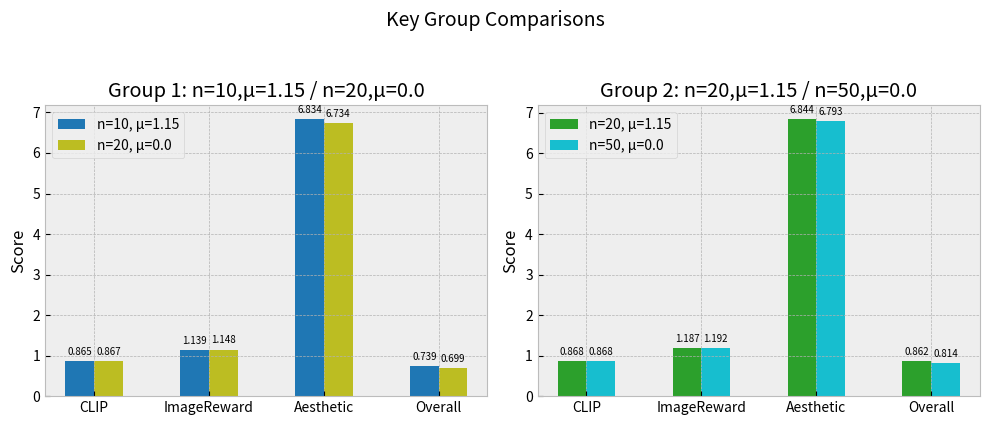

This chart was generated by the following Python code:
import matplotlib.pyplot as plt
import numpy as np

# 1. 原始数据（沿用你之前的）
raw_data = [
    {'mu': 0.6,  'n10': [0.8654, 1.0779, 6.7556], 'n20': [0.8709, 1.1780, 6.8436], 'n50': [0.8665, 1.2089, 6.8573]},
    {'mu': 1.15, 'n10': [0.8651, 1.1387, 6.8344], 'n20': [0.8683, 1.1873, 6.8439], 'n50': [0.8685, 1.2102, 6.8649]},
    {'mu': 1.4,  'n10': [0.8649, 1.1428, 6.8465], 'n20': [0.8662, 1.1905, 6.8795], 'n50': [0.8681, 1.1925, 6.8514]},
    {'mu': 1.8,  'n10': [0.8622, 1.1165, 6.8320], 'n20': [0.8658, 1.1788, 6.9101], 'n50': [0.8649, 1.1468, 6.8844]},
    {'mu': 0.0,  'n10': [0.8573, 0.7654, 6.5238], 'n20': [0.8667, 1.1484, 6.7340], 'n50': [0.8680, 1.1915, 6.7929]},
]

# ---------------------------
# 2. 计算三个指标的全局 min-max（用于归一化）
# ---------------------------
all_clip, all_ir, all_aes = [], [], []

for item in raw_data:
    for key in ['n10', 'n20', 'n50']:
        clip, ir, aes = item[key]
        all_clip.append(clip)
        all_ir.append(ir)
        all_aes.append(aes)

clip_min, clip_max = min(all_clip), max(all_clip)
ir_min, ir_max     = min(all_ir),   max(all_ir)
aes_min, aes_max   = min(all_aes),  max(all_aes)

def normalize_triplet(triplet):
    clip, ir, aes = triplet
    norm_clip = (clip - clip_min) / (clip_max - clip_min)
    norm_ir   = (ir   - ir_min)   / (ir_max   - ir_min)
    norm_aes  = (aes  - aes_min)  / (aes_max  - aes_min)
    overall   = (norm_clip + norm_ir + norm_aes) / 3
    return overall


# 2. 方便按 mu 查询：转成 dict
data_by_mu = {item['mu']: item for item in raw_data}

# 3. 取出对照组数据
# 对照组 1: n=10, mu=1.15  vs  n=20, mu=0.0
g1_a = data_by_mu[1.15]['n10']  # [CLIP, ImageReward, Aesthetic]
g1_b = data_by_mu[0.0]['n20']

# 对照组 2: n=20, mu=1.15  vs  n=50, mu=0.0
g2_a = data_by_mu[1.15]['n20']
g2_b = data_by_mu[0.0]['n50']

# g1_a_overall = sum(g1_a) / 3
# g1_b_overall = sum(g1_b) / 3
# g2_a_overall = sum(g2_a) / 3
# g2_b_overall = sum(g2_b) / 3

g1_a_overall = normalize_triplet(g1_a)
g1_b_overall = normalize_triplet(g1_b)
g2_a_overall = normalize_triplet(g2_a)
g2_b_overall = normalize_triplet(g2_b)

# 拼回数组
g1_a = g1_a + [g1_a_overall]
g1_b = g1_b + [g1_b_overall]
g2_a = g2_a + [g2_a_overall]
g2_b = g2_b + [g2_b_overall]

metrics = ['CLIP', 'ImageReward', 'Aesthetic', 'Overall']
x = np.arange(len(metrics))
width = 0.25    # 0.35

# 4. 画图
plt.style.use('bmh')
fig, axes = plt.subplots(1, 2, figsize=(10, 4))
fig.suptitle('Key Group Comparisons', y=1.05, fontsize=14)

# -------- 图 1：对照组 1 --------
ax1 = axes[0]
bars1 = ax1.bar(x - width/2, g1_a, width, label='n=10, μ=1.15', color='tab:blue')
bars2 = ax1.bar(x + width/2, g1_b, width, label='n=20, μ=0.0', color='tab:olive')

ax1.set_title('Group 1: n=10,μ=1.15 / n=20,μ=0.0')
ax1.set_xticks(x)
ax1.set_xticklabels(metrics, rotation=0)
ax1.set_ylabel('Score')
ax1.legend()
ax1.grid(True, axis='y')

# 可选：在柱子上标数值
for bar in bars1 + bars2:
    height = bar.get_height()
    ax1.annotate(f'{height:.3f}',
                 xy=(bar.get_x() + bar.get_width() / 2, height),
                 xytext=(0, 3),
                 textcoords='offset points',
                 ha='center', va='bottom', fontsize=7)

# -------- 图 2：对照组 2 --------
ax2 = axes[1]
bars3 = ax2.bar(x - width/2, g2_a, width, label='n=20, μ=1.15', color='tab:green')
bars4 = ax2.bar(x + width/2, g2_b, width, label='n=50, μ=0.0', color='tab:cyan')

ax2.set_title('Group 2: n=20,μ=1.15 / n=50,μ=0.0')
ax2.set_xticks(x)
ax2.set_xticklabels(metrics, rotation=0)
ax2.set_ylabel('Score')
ax2.legend()
ax2.grid(True, axis='y')

for bar in bars3 + bars4:
    height = bar.get_height()
    ax2.annotate(f'{height:.3f}',
                 xy=(bar.get_x() + bar.get_width() / 2, height),
                 xytext=(0, 3),
                 textcoords='offset points',
                 ha='center', va='bottom', fontsize=7)

plt.tight_layout()
plt.savefig("mu_key_groups_barplot.png", dpi=300, bbox_inches='tight')
# plt.show()  # 如需交互查看可以打开这一行
